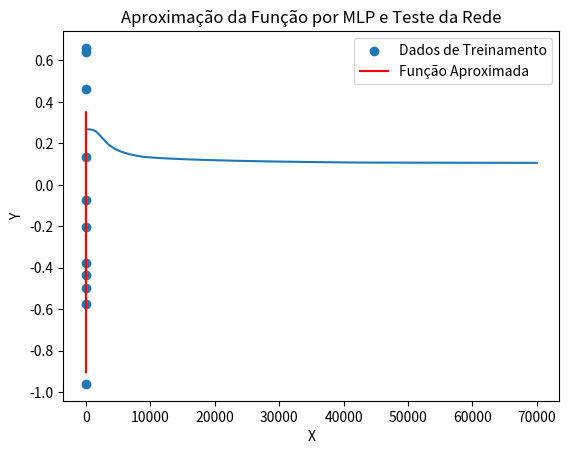

Python code for this plot:
import numpy as np
import matplotlib.pyplot as plt

# Função de ativação sigmoid
def sigmoid(x):
    return 1 / (1 + np.exp(-x))

# Derivada da função sigmoid
def derivada_sigmoid(x):
    return x * (1 - x)

# Dados de entrada e saída
X = np.array([[0], [0.1], [0.2], [0.3], [0.4], [0.5], [0.6], [0.7], [0.8], [0.9], [1.0]])
T = np.array([[-0.9602], [-0.5770], [-0.0729], [-0.3771], [0.6405], [0.6600], [0.4609], [0.1336], [-0.2013], [-0.4344], [-0.5000]])

# Normalização dos dados de saída
T_normalizado = (T - np.min(T)) / (np.max(T) - np.min(T))

# Configuração da rede neural
tamanho_entrada = 1
tamanho_oculta = 4
tamanho_saida = 1
taxa_aprendizado = 0.1
epocas = 70000

# Inicialização dos pesos com média zero e desvio padrão adequado
np.random.seed(1)
pesos_entrada_oculta = np.random.normal(0, 1, size=(tamanho_entrada, tamanho_oculta))
pesos_oculta_saida = np.random.normal(0, 1, size=(tamanho_oculta, tamanho_saida))

# Listas para armazenar os erros
historico_erro = []

# Treinamento da rede neural
for epoca in range(epocas):
    # Forward pass
    entrada_oculta = np.dot(X, pesos_entrada_oculta)
    saida_oculta = sigmoid(entrada_oculta)
    entrada_saida = np.dot(saida_oculta, pesos_oculta_saida)
    saida_final = sigmoid(entrada_saida)
    
    # Cálculo do erro
    erro = T_normalizado - saida_final
    historico_erro.append(np.mean(np.abs(erro)))
    
    # Retropropagação
    delta_saida = erro * derivada_sigmoid(saida_final)
    erro_oculta = delta_saida.dot(pesos_oculta_saida.T)
    delta_oculta = erro_oculta * derivada_sigmoid(saida_oculta)
    
    # Atualização dos pesos
    pesos_oculta_saida += saida_oculta.T.dot(delta_saida) * taxa_aprendizado
    pesos_entrada_oculta += X.T.dot(delta_oculta) * taxa_aprendizado

# Plotando o erro quadrático ao longo das épocas
plt.plot(range(epocas), historico_erro)
plt.xlabel('Época')
plt.ylabel('Erro Quadrático Médio')
plt.title('Erro Quadrático Médio ao Longo das Épocas')
plt.show()

# Avaliação da função final
X_teste = np.arange(0, 1.1, 0.1).reshape(-1, 1)
entrada_oculta_teste = np.dot(X_teste, pesos_entrada_oculta)
saida_oculta_teste = sigmoid(entrada_oculta_teste)
entrada_saida_teste = np.dot(saida_oculta_teste, pesos_oculta_saida)
saida_final_teste = sigmoid(entrada_saida_teste)

# Desnormalização dos resultados para comparar com os dados originais
saida_final_teste = saida_final_teste * (np.max(T) - np.min(T)) + np.min(T)

# Plotando a função final e o teste da rede treinada
plt.scatter(X, T, label='Dados de Treinamento')
plt.plot(X_teste, saida_final_teste, label='Função Aproximada', color='red')
plt.xlabel('X')
plt.ylabel('Y')
plt.title('Aproximação da Função por MLP e Teste da Rede')
plt.legend()
plt.show()

# Teste da rede treinada para todos os pontos de entrada X
entrada_oculta_teste_todos = np.dot(X, pesos_entrada_oculta)
saida_oculta_teste_todos = sigmoid(entrada_oculta_teste_todos)
entrada_saida_teste_todos = np.dot(saida_oculta_teste_todos, pesos_oculta_saida)
saida_final_teste_todos = sigmoid(entrada_saida_teste_todos)

# Desnormalização dos resultados para comparar com os dados originais
saida_final_teste_todos = saida_final_teste_todos * (np.max(T) - np.min(T)) + np.min(T)

print("\nTeste da Rede Neural para Todos os Pontos de Entrada:")
print("Entradas de teste:", X.flatten())
print("Saídas previstas:", saida_final_teste_todos.flatten())